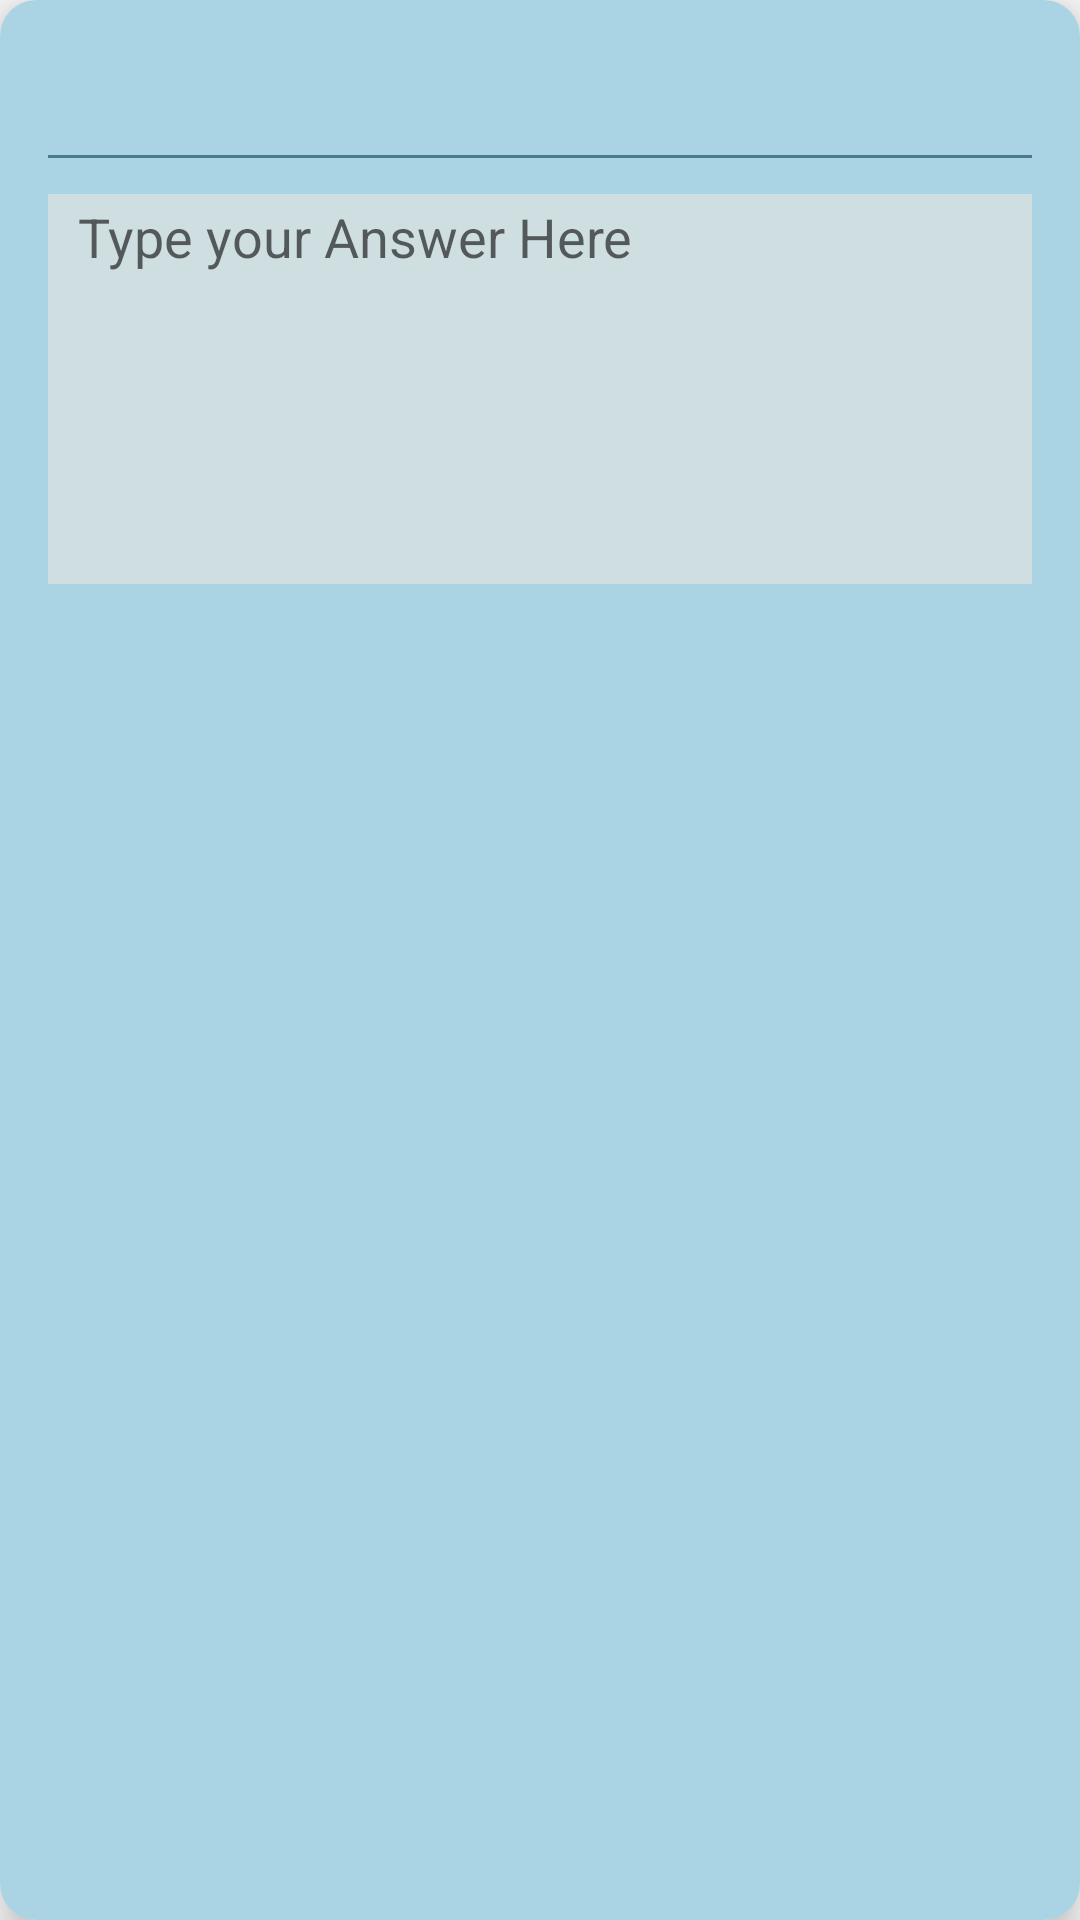

Android layout source for this screen:
<!-- AndroidManifest.xml: application theme AppTheme -->
<!-- res/layout/questions_list_item.xml -->
<?xml version="1.0" encoding="utf-8"?>
<android.support.v7.widget.CardView xmlns:android="http://schemas.android.com/apk/res/android"
    xmlns:app="http://schemas.android.com/apk/res-auto"
    android:layout_width="match_parent"
    android:layout_height="230dp"
    android:layout_marginLeft="10dp"
    android:layout_marginRight="10dp"
    android:layout_marginTop="10dp"
    android:layout_marginBottom="8dp"
    android:paddingTop="8dp"
    android:paddingLeft="8dp"
    android:paddingRight="8dp"
    app:cardCornerRadius="12dp"
    app:cardElevation="8dp"
    android:id="@+id/questionCard"
    android:foreground="?attr/selectableItemBackground"
    >

    <LinearLayout
        android:layout_width="match_parent"
        android:layout_height="match_parent"
        android:orientation="vertical"
        android:paddingLeft="16dp"
        android:paddingRight="16dp"
        android:paddingTop="16dp"
        android:background="#AAD3E3"



        >




        <TextView
            android:id="@+id/question_text"
            android:layout_width="wrap_content"
            android:layout_height="wrap_content"
            android:layout_gravity="center_horizontal"
            android:layout_marginBottom="3dp"
            android:gravity="center"
            android:paddingLeft="10dp"
            android:paddingRight="10dp"
            android:paddingTop="5dp"
            android:textSize="19sp"
            android:ellipsize="end"
            android:maxLines="3"
            android:textColor="#000000"
            />
        <View
            android:layout_width="match_parent"
            android:layout_height="1dp"
            android:layout_marginTop="2dp"
            android:layout_marginBottom="2dp"
            android:background="#4B7B8D"

            android:layout_gravity="center_horizontal"/>





        
            
            
            
            
            
            
            
            
            
            
            
            

        <EditText
            android:id="@+id/answer"
            android:layout_width="match_parent"
            android:layout_height="130dp"
            android:ems="10"
            android:gravity="start|top"
            android:inputType="textMultiLine"
            android:textAlignment="viewStart"
            android:layout_marginBottom="5dp"
            android:paddingLeft="10dp"
            android:paddingRight="10dp"
            android:paddingTop="2dp"
            android:layout_marginTop="10dp"
           android:background="#CFDEE1"
            android:hint="Type your Answer Here"



            />


    </LinearLayout>


</android.support.v7.widget.CardView>
<!-- resources referenced by this layout -->
<resources>
  <style name="AppTheme" parent="Theme.AppCompat.Light.NoActionBar">
          
          <item name="colorPrimary">@color/colorPrimary</item>
          <item name="colorPrimaryDark">@color/colorPrimaryDark</item>
          <item name="colorAccent">@color/colorAccent</item>
      </style>
  <color name="colorPrimary">#008577</color>
  <color name="colorPrimaryDark">#00574B</color>
  <color name="colorAccent">#D81B60</color>
</resources>
